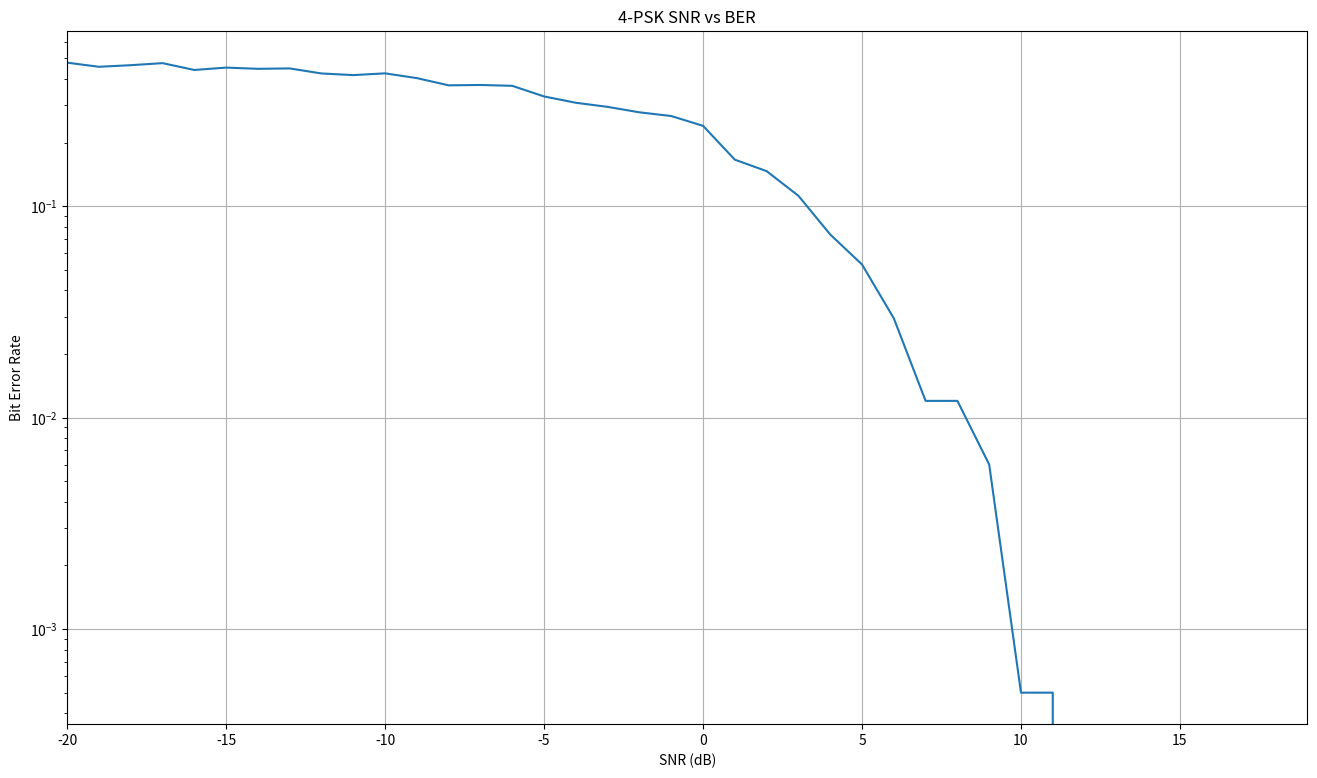

Write the Python code that produced this figure.

import numpy as np
from matplotlib import pyplot as plt

N = 1_000  # Number of samples
M = 4    # Symbol order
bits_per_symbol = int(np.log2(M))
number_of_bits = bits_per_symbol * N
bit_combinations = np.array([(0, 0), (0, 1), (1, 0), (1, 1)], dtype=np.bool)
constilation_points = np.array([1+1j, -1+1j, -1-1j, 1-1j])/np.sqrt(2)
constilation = {tuple(b): p
                for b, p in zip(bit_combinations, constilation_points)}

SNRdB = np.arange(-20, 20, 1)
SNR = 10**(np.array(SNRdB)/20)


def generate_bits(M, N):
    return np.random.randn(N, bits_per_symbol) > 0


def modulate_bits(bits, constilation=constilation):
    return np.array([constilation[tuple(b)] for b in bits])


def apply_channel(signal, snr):
    noise = (np.random.randn(N) + 1j*np.random.randn(N))/(np.sqrt(2)*snr)
    return signal + noise


def demodulate_signal(signal, constilation=constilation):
    return bit_combinations[np.argmin(
        np.abs(received_signal.reshape(N, 1)-constilation_points.reshape((1, M))),
        axis=1)]


def compute_bit_error_rate(source, received):
    number_of_bits = np.size(source)
    return np.sum(np.bitwise_xor(bits, received_bits))/number_of_bits


def plot_ber(SNRdB, ber):
    plt.figure(0, (16, 9))
    plt.semilogy(SNRdB, ber)
    plt.grid(True)
    plt.xlabel('SNR (dB)')
    plt.xlim((min(SNRdB), max(SNRdB)))
    plt.ylabel('Bit Error Rate')
    plt.title(f'{M}-PSK SNR vs BER')
    plt.show()


ber = []

for snr in SNR:
    bits = generate_bits(M, N)
    signal = modulate_bits(bits)
    received_signal = apply_channel(signal, snr)
    received_bits = demodulate_signal(signal)
    ber.append(compute_bit_error_rate(bits, received_bits))


plot_ber(SNRdB, ber)
